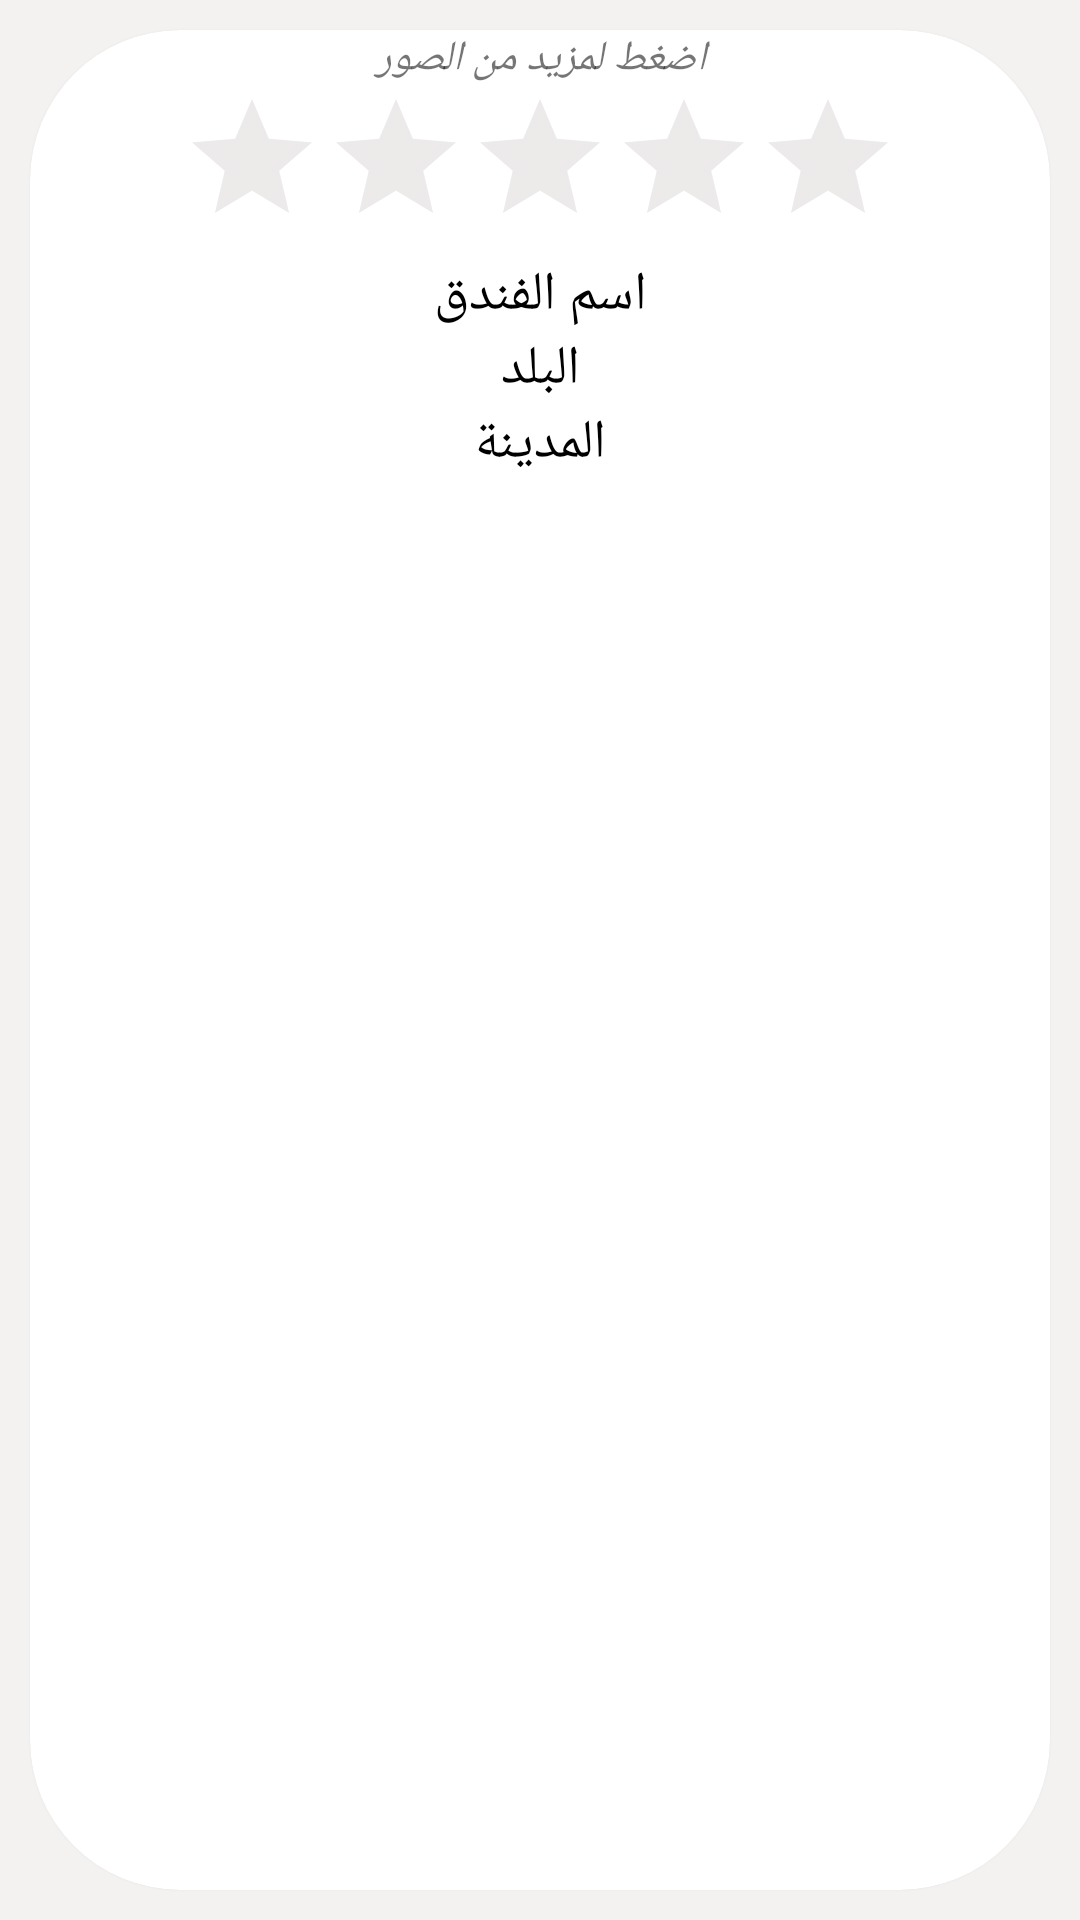

Android layout source for this screen:
<!-- AndroidManifest.xml: application theme AppTheme -->
<!-- res/layout/split_home.xml -->
<?xml version="1.0" encoding="utf-8"?>
<LinearLayout xmlns:android = "http://schemas.android.com/apk/res/android"
    xmlns:app = "http://schemas.android.com/apk/res-auto"
    xmlns:tools = "http://schemas.android.com/tools"
    android:layout_width = "match_parent"
    android:layout_height = "wrap_content"
    android:background="#F4F1F1"
    android:orientation = "vertical">

<androidx.cardview.widget.CardView
    android:layout_width = "match_parent"
    app:cardCornerRadius="50dp"
    android:layout_margin="10dp"
    android:elevation="30dp"
    android:layout_height = "match_parent" >


    <LinearLayout
    android:layout_width = "match_parent"
    android:layout_height = "match_parent"
    android:orientation = "vertical">
        <TextView
            android:id = "@+id/text_photo_admin"
            android:layout_width = "match_parent"
            android:gravity="center"
            android:textStyle="italic"
            android:layout_height = "wrap_content"
            android:text = "اضغط لمزيد من الصور" /><ImageView
        android:id = "@+id/imageView1"
        android:layout_width = "match_parent"
        android:layout_height = "wrap_content"
        android:layout_gravity = "center"
        tools:srcCompat = "@tools:sample/avatars" /><ImageView
    android:id = "@+id/imageView2"
    android:layout_width = "wrap_content"
    android:layout_height = "match_parent"
    android:layout_gravity = "center"
    android:visibility = "gone"
    tools:srcCompat = "@tools:sample/avatars" /><ImageView
    android:id = "@+id/imageView3"
    android:layout_width = "wrap_content"
    android:layout_height = "match_parent"
    android:layout_gravity = "center"
    android:visibility = "gone"
    tools:srcCompat = "@tools:sample/avatars" /><RatingBar
        android:id = "@+id/ratingBar"
        android:layout_width = "wrap_content"
        android:layout_height = "wrap_content"
        android:layout_gravity = "center"
        android:isIndicator = "true"
        android:numStars = "5"
        android:stepSize = "1"
        android:theme = "@style/RatingBar" /><TextView
    android:id = "@+id/name_hotel"
    android:layout_width = "match_parent"
    android:layout_height = "wrap_content"
    android:gravity = "center"
    android:text = "اسم الفندق"
    android:textColor = "#000"
    android:textSize = "18sp" /><TextView
        android:id = "@+id/country"
        android:layout_width = "match_parent"
        android:layout_height = "wrap_content"
        android:gravity = "center"
        android:text = "البلد"
        android:textColor = "#000"
        android:textSize = "18sp" /><TextView
            android:id = "@+id/city"
            android:layout_width = "match_parent"
            android:layout_height = "wrap_content"
            android:gravity = "center"
            android:text = "المدينة"
            android:textColor = "#000"
            android:textSize = "18sp" />
</LinearLayout></androidx.cardview.widget.CardView>


<View
    android:id = "@+id/view"
    android:layout_width = "match_parent"
    android:layout_height = "35dp"
    android:background = "#5C6BC0" />
    </LinearLayout>
<!-- resources referenced by this layout -->
<resources>
  <style name="RatingBar" parent="Theme.AppCompat">
      <item name="colorControlNormal">#C1B9B9</item>
      <item name="colorControlActivated">#FFC107</item>
  </style>
  <style name="AppTheme" parent="Theme.AppCompat.Light.NoActionBar">
        
          <item name="colorPrimary">@color/colorPrimary</item>
        <item name="colorPrimaryDark">@color/colorPrimaryDark</item>
        <item name="colorAccent">@color/colorAccent</item>
    </style>
  <color name="colorPrimary">#6200EE</color>
  <color name="colorPrimaryDark">#3700B3</color>
  <color name="colorAccent">#03DAC5</color>
</resources>
